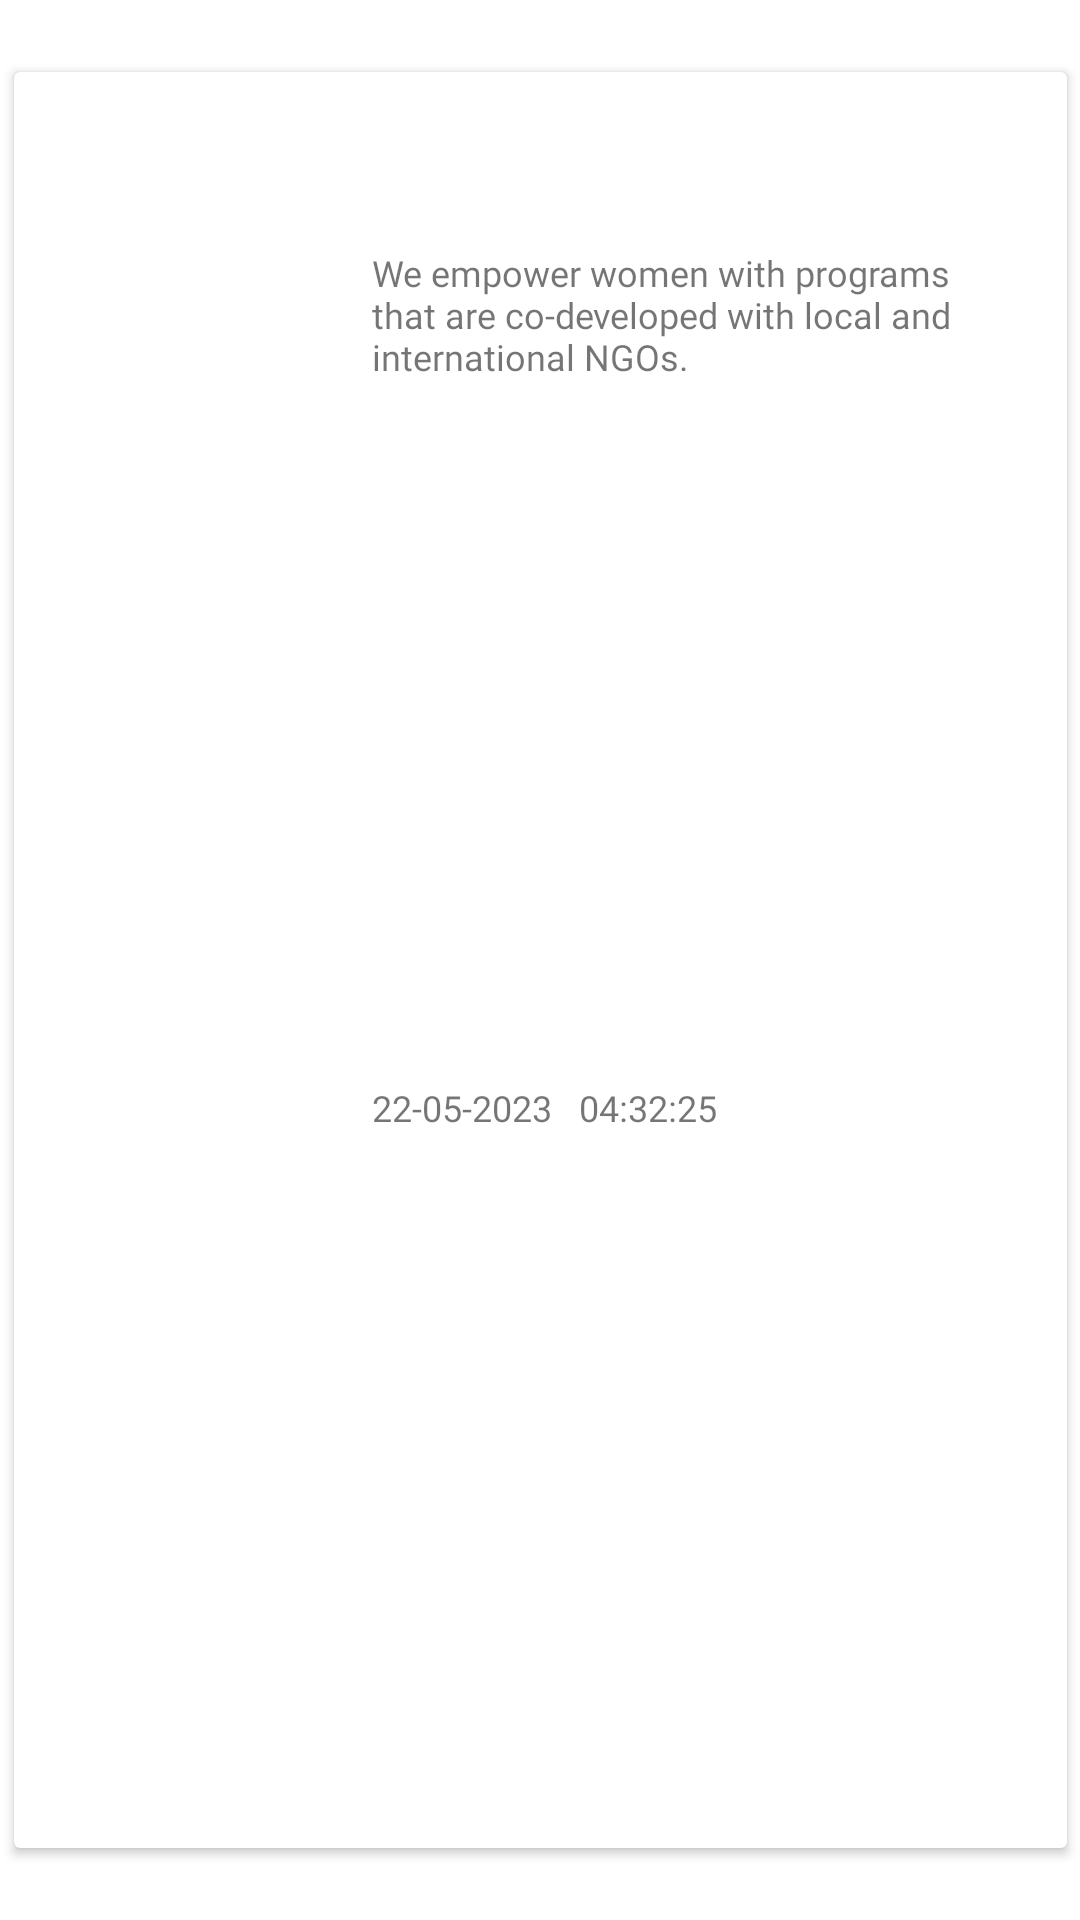

The Android layout XML behind this screen, and the referenced resources:
<!-- AndroidManifest.xml: application theme Theme.ShamsahaApp -->
<!-- res/layout/article_view_holder.xml -->
<?xml version="1.0" encoding="utf-8"?>
<androidx.constraintlayout.widget.ConstraintLayout xmlns:android="http://schemas.android.com/apk/res/android"
    xmlns:tools="http://schemas.android.com/tools"
    android:layout_width="match_parent"
    android:layout_height="120dp"
    xmlns:app="http://schemas.android.com/apk/res-auto">

    <androidx.cardview.widget.CardView
        android:layout_width="0dp"
        android:layout_height="0dp"
        app:layout_constraintBottom_toBottomOf="parent"
        app:layout_constraintEnd_toEndOf="parent"
        app:layout_constraintHeight_percent="0.925"
        app:layout_constraintStart_toStartOf="parent"
        app:layout_constraintTop_toTopOf="parent"
        app:layout_constraintWidth_percent="0.975"
        >

    <androidx.constraintlayout.widget.ConstraintLayout
        android:layout_width="match_parent"
        android:layout_height="match_parent"
        android:layout_margin="@dimen/margine_5sp"
      >


        <com.google.android.material.imageview.ShapeableImageView
            android:id="@+id/image"
            android:layout_width="0dp"
            android:layout_height="match_parent"
            android:src="@drawable/ic_launcher_background"
            app:layout_constraintStart_toStartOf="parent"
            app:layout_constraintTop_toTopOf="parent"
            app:layout_constraintBottom_toBottomOf="parent"
            app:layout_constraintWidth_percent="0.3"
            android:scaleType="centerCrop"
            app:shapeAppearanceOverlay="@style/ImageCircleTheme"


            ></com.google.android.material.imageview.ShapeableImageView>


        <androidx.constraintlayout.widget.ConstraintLayout
            android:layout_width="0sp"
            android:layout_height="match_parent"
            app:layout_constraintTop_toTopOf="parent"
            app:layout_constraintEnd_toEndOf="parent"
            app:layout_constraintBottom_toBottomOf="parent"

            app:layout_constraintWidth_percent="0.7"

            >


            <TextView
                android:id="@+id/textView22"
                android:layout_width="0dp"
                android:layout_height="wrap_content"
                android:text="We empower women with programs that are co-developed with local and international NGOs. "

                android:maxLines="3"
                app:layout_constraintWidth_percent="0.9"
                android:fontFamily="@font/avenir_heavy"
                android:textSize="@dimen/text_normal_12sp"
                app:layout_constraintVertical_bias="0.1"
                app:layout_constraintBottom_toBottomOf="parent"
                app:layout_constraintEnd_toEndOf="parent"
                app:layout_constraintStart_toStartOf="parent"
                app:layout_constraintTop_toTopOf="parent" />

            <TextView
                android:id="@+id/textView23"
                android:layout_width="wrap_content"
                android:layout_height="wrap_content"
                android:fontFamily="@font/avenir_heavy"
                android:text="22-05-2023   04:32:25"
                android:textSize="@dimen/text_normal_12sp"
                app:layout_constraintBottom_toBottomOf="parent"
                app:layout_constraintStart_toStartOf="@+id/textView22"
                app:layout_constraintTop_toBottomOf="@+id/textView22" />
        </androidx.constraintlayout.widget.ConstraintLayout>

    </androidx.constraintlayout.widget.ConstraintLayout>
    </androidx.cardview.widget.CardView>
</androidx.constraintlayout.widget.ConstraintLayout>
<!-- resources referenced by this layout -->
<resources>
  <dimen name="margine_5sp">5sp</dimen>
  <dimen name="text_normal_12sp">12sp</dimen>
  <style name="ImageCircleTheme">
          <item name="cornerFamily">rounded</item>
          <item name="cornerSize">10%</item>
      </style>
  <style name="Theme.ShamsahaApp" parent="Theme.MaterialComponents.DayNight.NoActionBar">
          
          <item name="colorPrimary">@color/purple_500</item>
          <item name="colorPrimaryVariant">@color/dark_pick_them</item>
          <item name="colorOnPrimary">@color/white</item>
          
          <item name="colorSecondary">@color/teal_200</item>
          <item name="colorSecondaryVariant">@color/teal_700</item>
          <item name="colorOnSecondary">@color/black</item>
          
          <item name="android:statusBarColor" tools:targetApi="l">?attr/colorPrimaryVariant</item>
          
          <item name="android:windowAnimationStyle">@style/MyCustomActivityAnimation</item>
      </style>
  <color name="purple_500">#FF6200EE</color>
  <color name="dark_pick_them">#C03B70</color>
  <color name="white">#FFFFFFFF</color>
  <color name="teal_200">#FF03DAC5</color>
  <color name="teal_700">#FF018786</color>
  <color name="black">#FF000000</color>
  <style name="MyCustomActivityAnimation" parent="@android:style/Animation.Activity">
          <item name="android:activityOpenEnterAnimation">
              @anim/slid_in_right
          </item>
          <item name="android:activityOpenExitAnimation">
              @anim/slide_out_left
          </item>
          <item name="android:activityCloseEnterAnimation">
              @anim/slide_in_left
          </item>
          <item name="android:activityCloseExitAnimation">
              @anim/slide_out_rigth
          </item>
      </style>
</resources>
